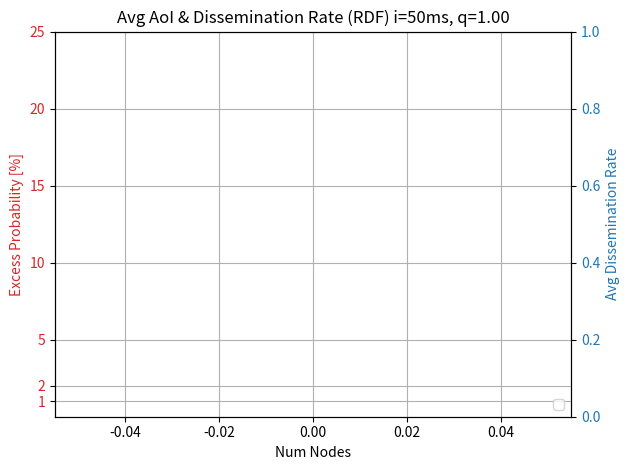

Write the Python code that produced this figure. (Note: this script raises an exception after producing the figure.)
import json
import scipy.stats
import numpy as np
import matplotlib.pyplot as plt

def get_result(v, num_nodes, run, interval = 1000, decayFactor=1):
    with open(f'res/v{v}_parsed/rdf_n{num_nodes}_i{interval}_q{decayFactor}_r{run}_summary.json') as f:
        data = json.load(f)
        return data

def calculate_confidence_interval(data, confidence=.95):
    n = len(data)
    m = np.mean(data)
    std_dev = scipy.stats.sem(data)
    h = std_dev * scipy.stats.t.ppf((1 + confidence) / 2, n - 1)
    return [m, m - h, m + h]

def main(interval=300, decayFactor=100):
    v = 14

    avg_aoi = []
    aoi_ci = []
    avg_diss_rate = []
    nn = range(50, 1200, 50)

    for num_nodes in nn:
        aoi = []
        diss_rate = []
        for r in range(0,10):
            try:
                data = get_result(v, num_nodes, r, interval, decayFactor)
                aoi.append(data['excess_probability_1_hop'] * 100) #avg_dissemination_rate
                diss_rate.append(data['avg_dissemination_rate'])
            except:
                print('ERR')
        
        [m,l,h] = calculate_confidence_interval(aoi)
        avg_aoi.append(m)
        aoi_ci.append(h-m)
        avg_diss_rate.append(np.mean(diss_rate))
    
    print(avg_aoi)

    fig, ax1 = plt.subplots()

    color = 'tab:red'
    ax1.set_xlabel('Num Nodes')
    ax1.set_ylabel('Excess Probability [%]', color=color)
    ax1.plot(nn, avg_aoi, '.-', color=color)
    ax1.errorbar(nn, avg_aoi, aoi_ci, alpha=1, capsize=4, color=color)
    ax1.tick_params(axis='y', labelcolor=color)
    ax1.set_ylim(0, 25)
    ax1.set_yticks([1, 2, 5, 10, 15, 20, 25])
    ax1.grid()
    ax1.legend(loc="lower right")

    ax2 = ax1.twinx()  # instantiate a second axes that shares the same x-axis

    color = 'tab:blue'
    ax2.set_ylabel('Avg Dissemination Rate', color=color)  # we already handled the x-label with ax1
    ax2.plot(nn, avg_diss_rate, '.-', color=color)
    ax2.tick_params(axis='y', labelcolor=color)
    ax2.set_ylim(0, 1)

    plt.title(f'Avg AoI & Dissemination Rate (RDF) i={interval}ms, q={decayFactor/100:.2f}')

    fig.tight_layout()  # otherwise the right y-label is slightly clipped
    fig.savefig(f'./figures/rdf_1_hop_aoi_i{interval}_q{decayFactor}_v{v}.png', dpi=500, bbox_inches='tight', pad_inches=0.01)
    fig.savefig(f'./figures/rdf_1_hop_aoi_i{interval}_q{decayFactor}_v{v}.pdf', dpi=500, bbox_inches='tight', pad_inches=0.01)
    plt.show()

if __name__ == '__main__':
    for i in [50, 100, 250, 500]:
        for q in [100, 120, 150, 170, 200, 250]:
            main(i,q)
